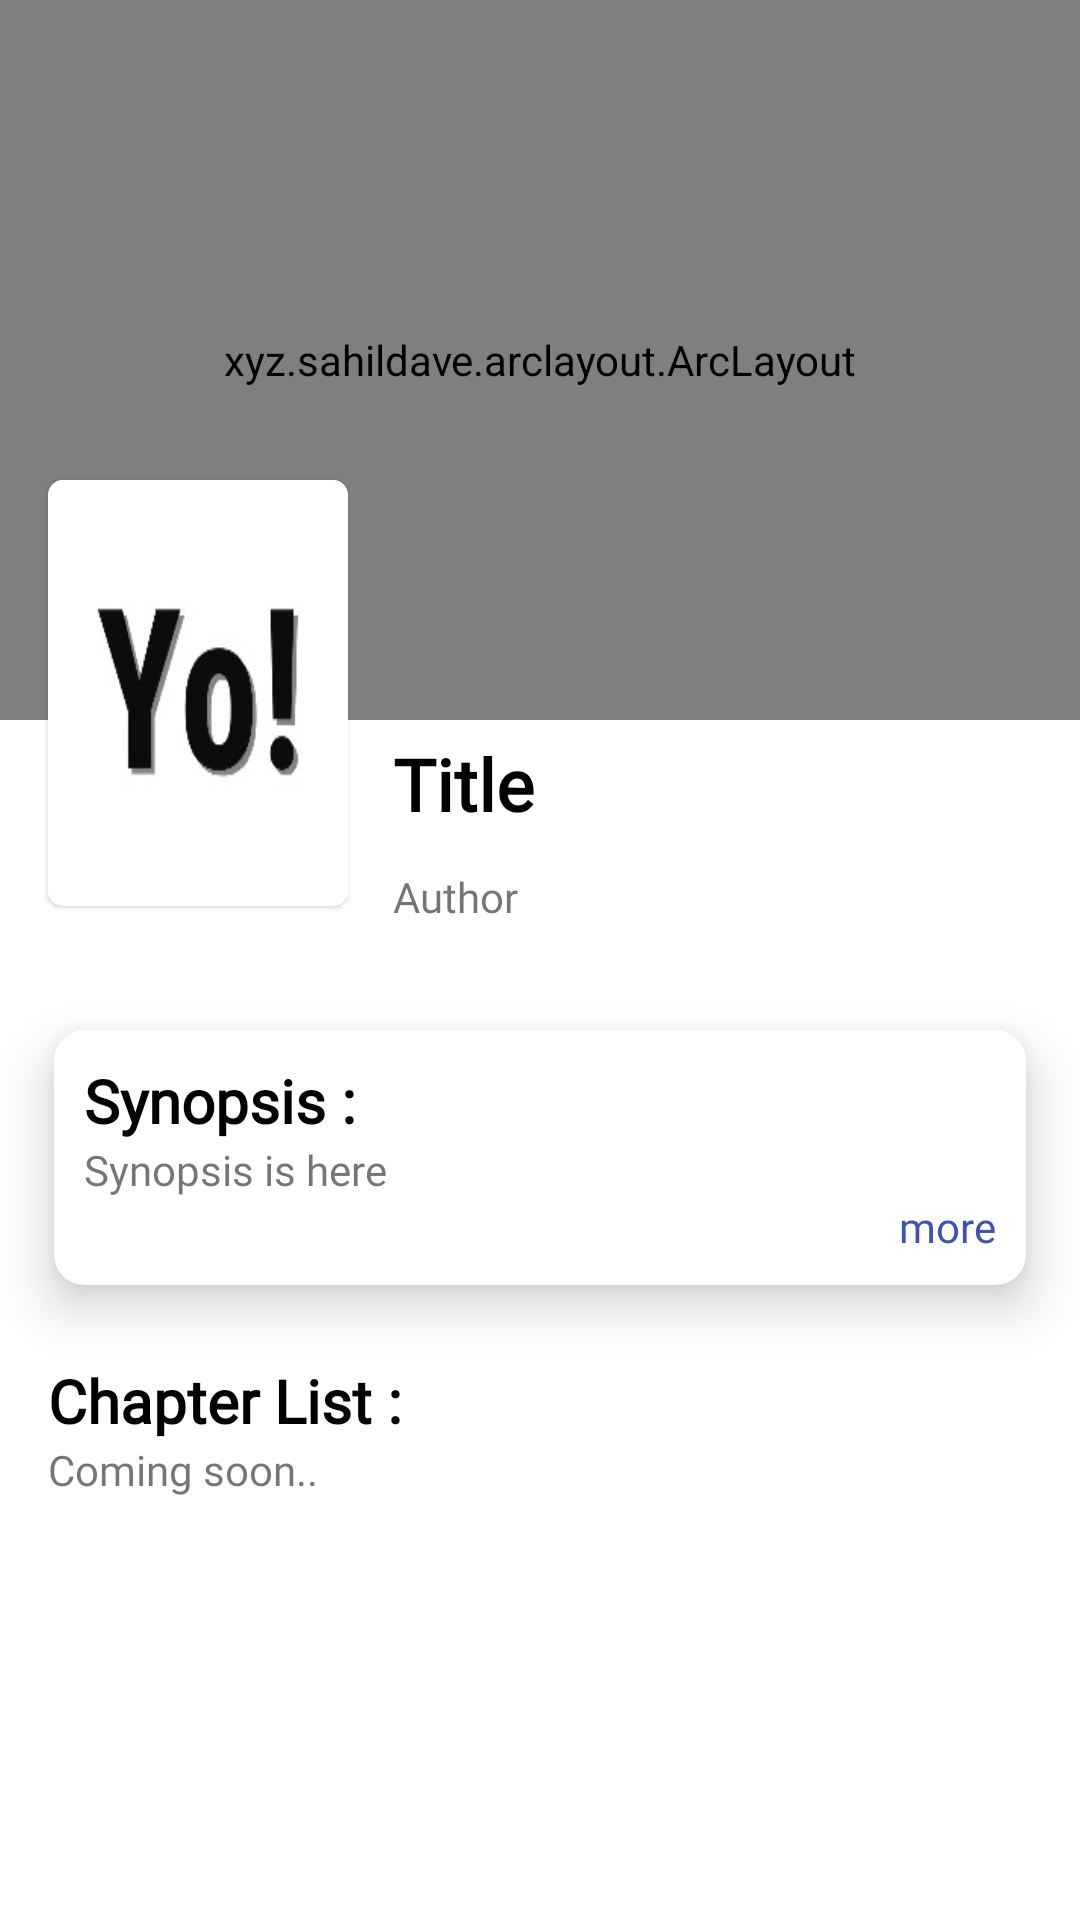

Here is an Android app screen rendered from its layout file. Give the layout XML and the strings, colors and styles it references.
<!-- AndroidManifest.xml: application theme Theme.RecyclerView -->
<!-- res/layout/activity_detail.xml -->
<?xml version="1.0" encoding="utf-8"?>
<ScrollView xmlns:android="http://schemas.android.com/apk/res/android"
    xmlns:app="http://schemas.android.com/apk/res-auto"
    xmlns:tools="http://schemas.android.com/tools"
    android:layout_width="match_parent"
    android:layout_height="match_parent"
    android:background="@color/whitesmoke"
    android:fillViewport="true"
    tools:context=".DetailActivity">

    <androidx.constraintlayout.widget.ConstraintLayout
        android:layout_width="match_parent"
        android:layout_height="wrap_content">

        <androidx.constraintlayout.widget.ConstraintLayout
            android:id="@+id/cl_top"
            android:layout_width="match_parent"
            android:layout_height="wrap_content"
            app:layout_constraintEnd_toEndOf="parent"
            app:layout_constraintStart_toStartOf="parent"
            app:layout_constraintTop_toTopOf="parent">

            <xyz.sahildave.arclayout.ArcLayout
                android:layout_width="match_parent"
                android:layout_height="240dp"
                app:arc_cropCurve="cropConvex"
                app:arc_height="40dp"
                app:arc_position="bottom"
                app:layout_constraintStart_toStartOf="parent"
                app:layout_constraintTop_toTopOf="parent"
                >
                <com.flaviofaria.kenburnsview.KenBurnsView
                    android:id="@+id/iv_cover_img"
                    android:layout_width="match_parent"
                    android:layout_height="match_parent"
                    android:adjustViewBounds="true"
                    android:src="@drawable/yo_logo"
                    android:scaleType="centerCrop"
                    android:contentDescription="@string/back_icon" />

            </xyz.sahildave.arclayout.ArcLayout>

            <ImageView
                android:id="@+id/iv_back_icon"
                android:layout_width="wrap_content"
                android:layout_height="wrap_content"
                android:layout_marginStart="16dp"
                android:layout_marginLeft="16dp"
                android:layout_marginTop="20dp"
                android:src="@drawable/ic_baseline_arrow_back_ios_24"
                app:layout_constraintStart_toStartOf="parent"
                app:layout_constraintTop_toTopOf="parent"
                app:tint="@color/black"
                android:contentDescription="@string/back_icon" />

            <com.google.android.material.card.MaterialCardView
                android:id="@+id/mcv_manga_image"
                android:layout_width="100dp"
                android:layout_height="142dp"
                android:layout_marginStart="16dp"
                android:layout_marginLeft="16dp"
                android:layout_marginTop="140dp"
                android:maxWidth="100dp"
                app:cardCornerRadius="5dp"
                app:layout_constraintStart_toStartOf="parent"
                app:layout_constraintTop_toBottomOf="@id/iv_back_icon">

                <ImageView
                    android:id="@+id/iv_manga_image"
                    android:layout_width="match_parent"
                    android:layout_height="match_parent"
                    android:background="@drawable/yo_logo"
                    android:contentDescription="@string/manga_image" />

            </com.google.android.material.card.MaterialCardView>

            <TextView
                android:id="@+id/tv_manga_title"
                android:layout_width="wrap_content"
                android:layout_height="wrap_content"
                android:layout_marginStart="15dp"
                android:layout_marginLeft="15dp"
                android:layout_marginTop="245dp"
                android:text="@string/manga_title"
                android:fontFamily="@font/roboto_condensed_regular"
                android:textColor="@color/black"
                android:textSize="24sp"
                android:textStyle="bold"
                app:layout_constraintStart_toEndOf="@id/mcv_manga_image"
                app:layout_constraintTop_toTopOf="parent" />

            <TextView
                android:id="@+id/tv_manga_author"
                android:layout_width="wrap_content"
                android:layout_height="wrap_content"
                android:layout_marginStart="15dp"
                android:layout_marginLeft="15dp"
                android:layout_marginTop="12dp"
                android:fontFamily="@font/roboto_condensed_regular"
                android:maxLines="2"
                android:text="@string/manga_author"
                app:layout_constrainedWidth="true"
                app:layout_constraintEnd_toEndOf="parent"
                app:layout_constraintHorizontal_bias="0.0"
                app:layout_constraintStart_toEndOf="@id/mcv_manga_image"
                app:layout_constraintTop_toBottomOf="@id/tv_manga_title" />


        </androidx.constraintlayout.widget.ConstraintLayout>


        <androidx.constraintlayout.widget.ConstraintLayout
            android:id="@+id/cl_bottom"
            android:layout_width="match_parent"
            android:layout_height="wrap_content"
            app:layout_constraintTop_toBottomOf="@id/cl_top"
            app:layout_constraintStart_toStartOf="parent"
            app:layout_constraintEnd_toEndOf="parent"
            >

            <androidx.cardview.widget.CardView
                android:id="@+id/mcv_manga_synopsis"
                android:layout_width="match_parent"
                android:layout_height="wrap_content"
                android:layout_marginTop="20dp"
                android:layout_marginHorizontal="8dp"
                app:cardCornerRadius="10dp"
                app:cardElevation="10dp"
                app:cardPreventCornerOverlap="false"
                app:cardUseCompatPadding="true"
                app:layout_constraintTop_toTopOf="parent"
                app:layout_constraintStart_toStartOf="parent"
                app:layout_constraintEnd_toEndOf="parent">

                <androidx.constraintlayout.widget.ConstraintLayout
                    android:layout_width="match_parent"
                    android:layout_height="match_parent"
                    android:padding="10dp">

                    <TextView
                        android:id="@+id/tv_synopsis_header"
                        android:layout_width="wrap_content"
                        android:layout_height="wrap_content"
                        android:text="@string/manga_synopsis_header"
                        android:textSize="20sp"
                        android:textStyle="bold"
                        android:fontFamily="@font/roboto_condensed_regular"
                        android:textColor="@color/black"
                        app:layout_constraintTop_toTopOf="parent"
                        app:layout_constraintStart_toStartOf="parent"/>

                    <TextView
                        android:id="@+id/tv_manga_synopsis"
                        android:layout_width="match_parent"
                        android:layout_height="wrap_content"
                        android:fontFamily="@font/roboto_condensed_regular"
                        android:text="@string/manga_synopsis"
                        android:maxLines="2"
                        android:ellipsize="end"
                        app:layout_constraintTop_toBottomOf="@id/tv_synopsis_header"
                        app:layout_constraintStart_toStartOf="parent"
                        />

                    <TextView
                        android:id="@+id/tv_expandableBtn"
                        android:layout_width="wrap_content"
                        android:layout_height="wrap_content"
                        android:text="@string/more"
                        android:fontFamily="@font/roboto_condensed_regular"
                        android:textColor="#3F51B5"
                        app:layout_constraintEnd_toEndOf="parent"
                        app:layout_constraintTop_toBottomOf="@id/tv_manga_synopsis"/>

                </androidx.constraintlayout.widget.ConstraintLayout>

            </androidx.cardview.widget.CardView>

            <TextView
                android:id="@+id/tv_chapter_header"
                android:layout_width="wrap_content"
                android:layout_height="wrap_content"
                android:layout_marginTop="10dp"
                android:layout_marginHorizontal="16dp"
                android:text="@string/manga_chapter_header"
                android:textSize="20sp"
                android:textStyle="bold"
                android:fontFamily="@font/roboto_condensed_regular"
                android:textColor="@color/black"
                app:layout_constraintTop_toBottomOf="@id/mcv_manga_synopsis"
                app:layout_constraintStart_toStartOf="parent"/>

            <TextView
                android:layout_width="wrap_content"
                android:layout_height="wrap_content"
                android:layout_marginHorizontal="16dp"
                android:layout_marginBottom="20dp"
                android:text="@string/manga_chapter_list"
                android:fontFamily="@font/roboto_condensed_regular"
                app:layout_constraintTop_toBottomOf="@id/tv_chapter_header"
                app:layout_constraintStart_toStartOf="parent"
                app:layout_constraintBottom_toBottomOf="parent"
                />

        </androidx.constraintlayout.widget.ConstraintLayout>


    </androidx.constraintlayout.widget.ConstraintLayout>

</ScrollView>
<!-- resources referenced by this layout -->
<resources>
  <!-- drawable yo_logo: png bitmap (drawable, 5083 bytes) -->
  <string name="back_icon">Back Icon</string>
  <string name="manga_author">Author</string>
  <string name="manga_chapter_header">Chapter List :</string>
  <string name="manga_chapter_list">Coming soon..</string>
  <string name="manga_image">Manga Image</string>
  <string name="manga_synopsis">Synopsis is here</string>
  <string name="manga_synopsis_header">Synopsis :</string>
  <string name="manga_title">Title</string>
  <string name="more">more</string>
  <style name="Theme.RecyclerView" parent="Theme.MaterialComponents.DayNight.NoActionBar">
          
          <item name="colorPrimary">@color/purple_500</item>
          <item name="colorPrimaryVariant">@color/purple_700</item>
          <item name="colorOnPrimary">@color/white</item>
          
          <item name="colorSecondary">@color/teal_200</item>
          <item name="colorSecondaryVariant">@color/teal_700</item>
          <item name="colorOnSecondary">@color/black</item>
          
          <item name="android:statusBarColor" tools:targetApi="l">?attr/colorOnPrimary</item>
          
          <item name="bottomNavigationStyle">@style/Widget.App.BottomNavigationView</item>
          <item name="toolbarStyle">@style/Widget.App.Toolbar</item>
      </style>
  <style name="Widget.App.BottomNavigationView" parent="Widget.MaterialComponents.BottomNavigationView.Colored">
          <item name="materialThemeOverlay">@style/ThemeOverlay.App.BottomNavigationView</item>
      </style>
  <style name="Widget.App.Toolbar" parent="Widget.MaterialComponents.Toolbar.Primary">
          <item name="materialThemeOverlay">@style/ThemeOverlay.App.Toolbar</item>
          <item name="titleTextAppearance">@style/TextAppearance.App.Headline6</item>
      </style>
  <style name="ThemeOverlay.App.BottomNavigationView" parent="">
          <item name="colorPrimary">@color/white</item>
          <item name="colorOnPrimary">@color/black</item>
      </style>
  <style name="ThemeOverlay.App.Toolbar" parent="">
          <item name="colorPrimary">@color/white</item>
          <item name="colorOnPrimary">@color/black</item>
      </style>
  <style name="TextAppearance.App.Headline6" parent="TextAppearance.MaterialComponents.Headline6">
          <item name="fontFamily">@font/roboto_condensed_regular</item>
          <item name="android:fontFamily">@font/roboto_condensed_regular</item>
          <item name="android:textSize">24sp</item>
      </style>
  <!-- not gathered from this repository: default colours our renderer supplied (Android Studio template values) -->
  <color name="purple_500">#FF6200EE</color>
  <color name="purple_700">#FF3700B3</color>
  <color name="teal_200">#FF03DAC5</color>
  <color name="teal_700">#FF018786</color>
  <color name="black">#FF000000</color>
  <color name="white">#FFFFFFFF</color>
</resources>
